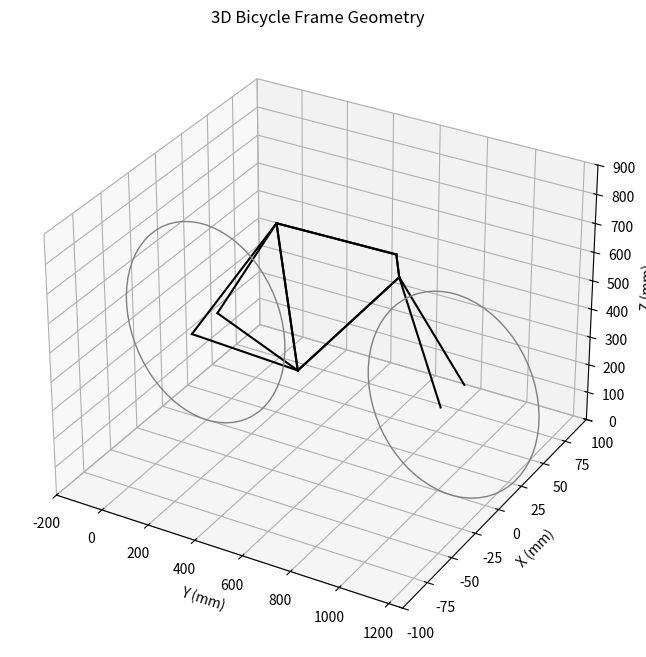

Reproduce this figure in Python.
print("Ryan Aday\nBike Properties\n")
print("Version 1.0\n")

print("""Provides tube dimensions and angles for a standard bike frame
while maximizing torsional rigidity and fatigue life (Basquin's Law). 

Also prints out tube lengths, torsional rigidity, and fatigue life for
individual tubes and for the bike overall.

NOTE: This uses material properties for 4130 steel. Modify to suit
your own needs.

Provide:
# Parameters (constants):
wheel_diameter # in mm
wheel_thickness  # in mm
rear_center  # in mm (horizontal distance)
front_center # in mm (horizontal distance)
material_properties (constants):
    shear_modulus # MPa for G
    fatigue_strength_coefficient # MPa for sigma_f_prime
    fatigue_strength_exponent # dimensionless for b

Tube dimensions (outer diameter, thickness) in mm
    seat_tube
    top_tube
    head_tube
    down_tube
    seatstay
    fork
seat_tube_length # in mm
top_tube_length # in mm
head_tube_length # in mm
seat_tube_angle # in degrees (referenced from vertical)
head_tube_angle  # in degrees (referenced from vertical)
fork_angle # in degrees (referenced from vertical)
top_tube_angle  # in degrees (referenced from horizontal)
bottom_bracket_drop  # in mm

Requires libraries:
    numpy
    matplotlib   
    mpl_toolkits
    sys
    \n""")

try:
    import numpy as np
    import matplotlib.pyplot as plt
    from mpl_toolkits.mplot3d import Axes3D, art3d
    import sys
except ImportError:
    sys.exit("""
        You need the numpy, mpl_toolkits, scipy, and matplotlib libraries.
        To install these libraries, please enter:
        pip install numpy matplotlib mpl_toolkits
        """)

def calculate_hardpoints(wheel_diameter, wheel_thickness, seat_tube_length, top_tube_length, head_tube_length, seat_tube_angle, head_tube_angle, fork_angle, top_tube_angle, bottom_bracket_drop, rear_center, front_center):
    # Basic parameters
    wheel_radius = wheel_diameter / 2

    # Rear wheel position
    rear_wheel_y = 0
    rear_wheel_z = wheel_radius

    # Bottom bracket position
    bottom_bracket_y = rear_center
    bottom_bracket_z = rear_wheel_z - bottom_bracket_drop

    # Front wheel position
    front_wheel_y = bottom_bracket_y + front_center
    front_wheel_z = wheel_radius

    # Seat tube top
    seat_tube_top_y = bottom_bracket_y + seat_tube_length * np.sin(np.radians(seat_tube_angle))
    seat_tube_top_z = bottom_bracket_z + seat_tube_length * np.cos(np.radians(seat_tube_angle))

    # Head tube bottom
    head_tube_bottom_y = bottom_bracket_y + top_tube_length * np.cos(np.radians(top_tube_angle))
    head_tube_bottom_z = bottom_bracket_z + top_tube_length * np.sin(np.radians(top_tube_angle))

    # Head tube top
    head_tube_top_y = head_tube_bottom_y + head_tube_length * np.sin(np.radians(head_tube_angle))
    head_tube_top_z = head_tube_bottom_z + head_tube_length * np.cos(np.radians(head_tube_angle))

    # Fork starts from the bottom of the head tube
    fork_top_y = head_tube_bottom_y
    fork_top_z = head_tube_bottom_z

    # Adjust fork bottom based on fork angle and front wheel position
    fork_bottom_y = front_wheel_y
    fork_bottom_z = front_wheel_z

    # Wheel thickness offset
    wheel_offset = wheel_thickness / 2

    # Hardpoints
    hardpoints = {
        'rear_wheel_center': np.array([rear_wheel_y, 0, rear_wheel_z]),
        'front_wheel_center': np.array([front_wheel_y, 0, front_wheel_z]),
        'rear_wheel_left': np.array([rear_wheel_y, -wheel_offset, rear_wheel_z]),
        'rear_wheel_right': np.array([rear_wheel_y, wheel_offset, rear_wheel_z]),
        'front_wheel_left': np.array([front_wheel_y, -wheel_offset, front_wheel_z]),
        'front_wheel_right': np.array([front_wheel_y, wheel_offset, front_wheel_z]),
        'bottom_bracket': np.array([bottom_bracket_y, 0, bottom_bracket_z]),
        'seat_tube_top': np.array([seat_tube_top_y, 0, seat_tube_top_z]),
        'head_tube_bottom': np.array([head_tube_bottom_y, 0, head_tube_bottom_z]),
        'head_tube_top': np.array([head_tube_top_y, 0, head_tube_top_z]),
        'fork_bottom_left': np.array([fork_bottom_y, -wheel_offset, fork_bottom_z]),
        'fork_bottom_right': np.array([fork_bottom_y, wheel_offset, fork_bottom_z]),
        'fork_top': np.array([fork_top_y, 0, fork_top_z]),
    }

    return hardpoints

def calculate_moment_of_inertia(outer_diameter, thickness):
    inner_diameter = outer_diameter - 2 * thickness
    I = (np.pi / 64) * (outer_diameter**4 - inner_diameter**4)
    J = (np.pi / 32) * (outer_diameter**4 - inner_diameter**4)
    return I, J

def calculate_tube_length(point1, point2):
    return np.sqrt((point2[0] - point1[0])**2 + (point2[1] - point1[1])**2 + (point2[2] - point1[2])**2)

def plot_bicycle_frame_3d(hardpoints, wheel_diameter, seat_tube_angle, head_tube_angle, fork_angle, top_tube_angle, rear_center, front_center):
    fig = plt.figure(figsize=(12, 8))
    ax = fig.add_subplot(111, projection='3d')

    # Draw frame
    # Chainstay and Seat Stays
    for side in ['left', 'right']:
        ax.plot([hardpoints[f'rear_wheel_{side}'][0], hardpoints['bottom_bracket'][0]], 
                [hardpoints[f'rear_wheel_{side}'][1], hardpoints['bottom_bracket'][1]], 
                [hardpoints[f'rear_wheel_{side}'][2], hardpoints['bottom_bracket'][2]], 'k-')
        
        ax.plot([hardpoints['bottom_bracket'][0], hardpoints['seat_tube_top'][0]], 
                [hardpoints['bottom_bracket'][1], hardpoints['seat_tube_top'][1]], 
                [hardpoints['bottom_bracket'][2], hardpoints['seat_tube_top'][2]], 'k-')
        
        ax.plot([hardpoints['seat_tube_top'][0], hardpoints['head_tube_top'][0]], 
                [hardpoints['seat_tube_top'][1], hardpoints['head_tube_top'][1]], 
                [hardpoints['seat_tube_top'][2], hardpoints['head_tube_top'][2]], 'k-')
        
        ax.plot([hardpoints['head_tube_top'][0], hardpoints['head_tube_bottom'][0]], 
                [hardpoints['head_tube_top'][1], hardpoints['head_tube_bottom'][1]], 
                [hardpoints['head_tube_top'][2], hardpoints['head_tube_bottom'][2]], 'k-')
        
        ax.plot([hardpoints['head_tube_bottom'][0], hardpoints['bottom_bracket'][0]], 
                [hardpoints['head_tube_bottom'][1], hardpoints['bottom_bracket'][1]], 
                [hardpoints['head_tube_bottom'][2], hardpoints['bottom_bracket'][2]], 'k-')
        
        ax.plot([hardpoints[f'rear_wheel_{side}'][0], hardpoints['seat_tube_top'][0]], 
                [hardpoints[f'rear_wheel_{side}'][1], hardpoints['seat_tube_top'][1]], 
                [hardpoints[f'rear_wheel_{side}'][2], hardpoints['seat_tube_top'][2]], 'k-')
        
        ax.plot([hardpoints[f'fork_bottom_{side}'][0], hardpoints['head_tube_bottom'][0]], 
                [hardpoints[f'fork_bottom_{side}'][1], hardpoints['head_tube_bottom'][1]], 
                [hardpoints[f'fork_bottom_{side}'][2], hardpoints['head_tube_bottom'][2]], 'k-')

    # Draw wheels in the yz plane
    for wheel in ['front_wheel', 'rear_wheel']:
        wheel_circle = plt.Circle((hardpoints[f'{wheel}_center'][0], hardpoints[f'{wheel}_center'][2]), wheel_diameter / 2, color='grey', fill=False)
        ax.add_patch(wheel_circle)
        art3d.pathpatch_2d_to_3d(wheel_circle, z=hardpoints[f'{wheel}_center'][1], zdir="y")

    # Set labels and limits
    ax.set_xlabel('Y (mm)')
    ax.set_ylabel('X (mm)')
    ax.set_zlabel('Z (mm)')
    ax.set_title('3D Bicycle Frame Geometry')
    ax.set_xlim([-200, front_center + rear_center + 200])
    ax.set_ylim([-100, 100])
    ax.set_zlim([0, wheel_diameter + 200])
    plt.show()

def calculate_torsional_rigidity_and_fatigue_life(tube_dimensions, material_properties, tube_lengths):
    torsional_rigidity = {}
    fatigue_life = {}

    total_torsional_rigidity = 0  # Sum of torsional rigidities
    total_fatigue_life = 0  # Sum of fatigue lives
    num_tubes = len(tube_dimensions)

    for tube, dims in tube_dimensions.items():
        outer_diameter, thickness = dims
        I, J = calculate_moment_of_inertia(outer_diameter, thickness)
        G = material_properties['shear_modulus']
        sigma_f_prime = material_properties['fatigue_strength_coefficient']
        b = material_properties['fatigue_strength_exponent']
        L = tube_lengths[tube]

        torsional_stiffness = G * J / L

        if tube in ['seatstay', 'fork']:
            if tube not in torsional_rigidity:
                torsional_rigidity[tube] = 0
            torsional_rigidity[tube] += torsional_stiffness
        else:
            torsional_rigidity[tube] = torsional_stiffness

        # Assume stress amplitude for fatigue life calculation
        sigma_a = 100  # MPa
        N_f = (sigma_a / (sigma_f_prime / 2))**(1 / b)
        fatigue_life[tube] = N_f

        total_fatigue_life += N_f

    # Calculate total torsional rigidity for parallel components
    equivalent_torsional_rigidity = {
        'seatstay': 1 / (1 / torsional_rigidity['seatstay'] + 1 / torsional_rigidity['seatstay']),
        'fork': 1 / (1 / torsional_rigidity['fork'] + 1 / torsional_rigidity['fork'])
    }

    total_torsional_rigidity = sum([torsional_rigidity[tube] for tube in torsional_rigidity if tube not in equivalent_torsional_rigidity])
    total_torsional_rigidity += sum(equivalent_torsional_rigidity.values())

    # Calculate average fatigue life
    overall_fatigue_life = total_fatigue_life / num_tubes

    return torsional_rigidity, fatigue_life, total_torsional_rigidity, overall_fatigue_life

# Parameters (example values based on the provided image)
wheel_diameter = 700  # in mm
wheel_thickness = 25  # in mm
seat_tube_length = 500  # in mm
top_tube_length = 600  # in mm
head_tube_length = 75  # in mm
seat_tube_angle = -10  # in degrees (referenced from vertical)
head_tube_angle = -10  # in degrees (referenced from vertical)
fork_angle = 30  # in degrees (referenced from vertical)
top_tube_angle = 45  # in degrees (referenced from horizontal)
bottom_bracket_drop = 70  # in mm
rear_center = 405  # in mm (horizontal distance)
front_center = 650  # in mm (horizontal distance)

# Tube dimensions (outer diameter, thickness) in mm
tube_dimensions = {
    'seat_tube': (28.6, 1.2),
    'top_tube': (25.4, 1.2),
    'head_tube': (31.8, 1.5),
    'down_tube': (34.9, 1.2),
    'seatstay': (19.0, 1.0),
    'fork': (28.6, 1.2)
}

# Material properties for 4130 steel (example values)
material_properties = {
    'shear_modulus': 80e3,  # MPa for G
    'fatigue_strength_coefficient': 700,  # MPa for sigma_f_prime
    'fatigue_strength_exponent': -0.08  # dimensionless for b
}

# Calculate moments of inertia for each tube
moments_of_inertia = {tube: calculate_moment_of_inertia(dims[0], dims[1])[0] for tube, dims in tube_dimensions.items()}

# Print moments of inertia
for tube, moi in moments_of_inertia.items():
    print(f"{tube.capitalize()} moment of inertia: {moi:.2f} mm^4")

hardpoints = calculate_hardpoints(wheel_diameter, wheel_thickness, seat_tube_length, top_tube_length, head_tube_length, seat_tube_angle, head_tube_angle, fork_angle, top_tube_angle, bottom_bracket_drop, rear_center, front_center)

# Calculate and print lengths of each tube
tube_lengths = {
    'seat_tube': calculate_tube_length(hardpoints['bottom_bracket'], hardpoints['seat_tube_top']),
    'top_tube': calculate_tube_length(hardpoints['seat_tube_top'], hardpoints['head_tube_top']),
    'head_tube': calculate_tube_length(hardpoints['head_tube_top'], hardpoints['head_tube_bottom']),
    'down_tube': calculate_tube_length(hardpoints['head_tube_bottom'], hardpoints['bottom_bracket']),
    'seatstay': calculate_tube_length(hardpoints['rear_wheel_left'], hardpoints['seat_tube_top']),
    'fork': calculate_tube_length(hardpoints['fork_bottom_left'], hardpoints['head_tube_bottom']),
}

for tube, length in tube_lengths.items():
    print(f"{tube.capitalize()} length: {length:.2f} mm")

# Calculate torsional rigidity and fatigue life
torsional_rigidity, fatigue_life, total_torsional_rigidity, overall_fatigue_life = calculate_torsional_rigidity_and_fatigue_life(tube_dimensions, material_properties, tube_lengths)

# Print torsional rigidity and fatigue life
for tube, rigidity in torsional_rigidity.items():
    print(f"{tube.capitalize()} torsional rigidity: {rigidity:.2f} Nmm/rad")

for tube, life in fatigue_life.items():
    print(f"{tube.capitalize()} fatigue life: {life:.2e} cycles")

print(f"Total torsional rigidity of the bicycle: {total_torsional_rigidity:.2f} Nmm/rad")
print(f"Overall fatigue life of the bicycle: {overall_fatigue_life:.2e} cycles")

plot_bicycle_frame_3d(hardpoints, wheel_diameter, seat_tube_angle, head_tube_angle, fork_angle, top_tube_angle, rear_center, front_center)
